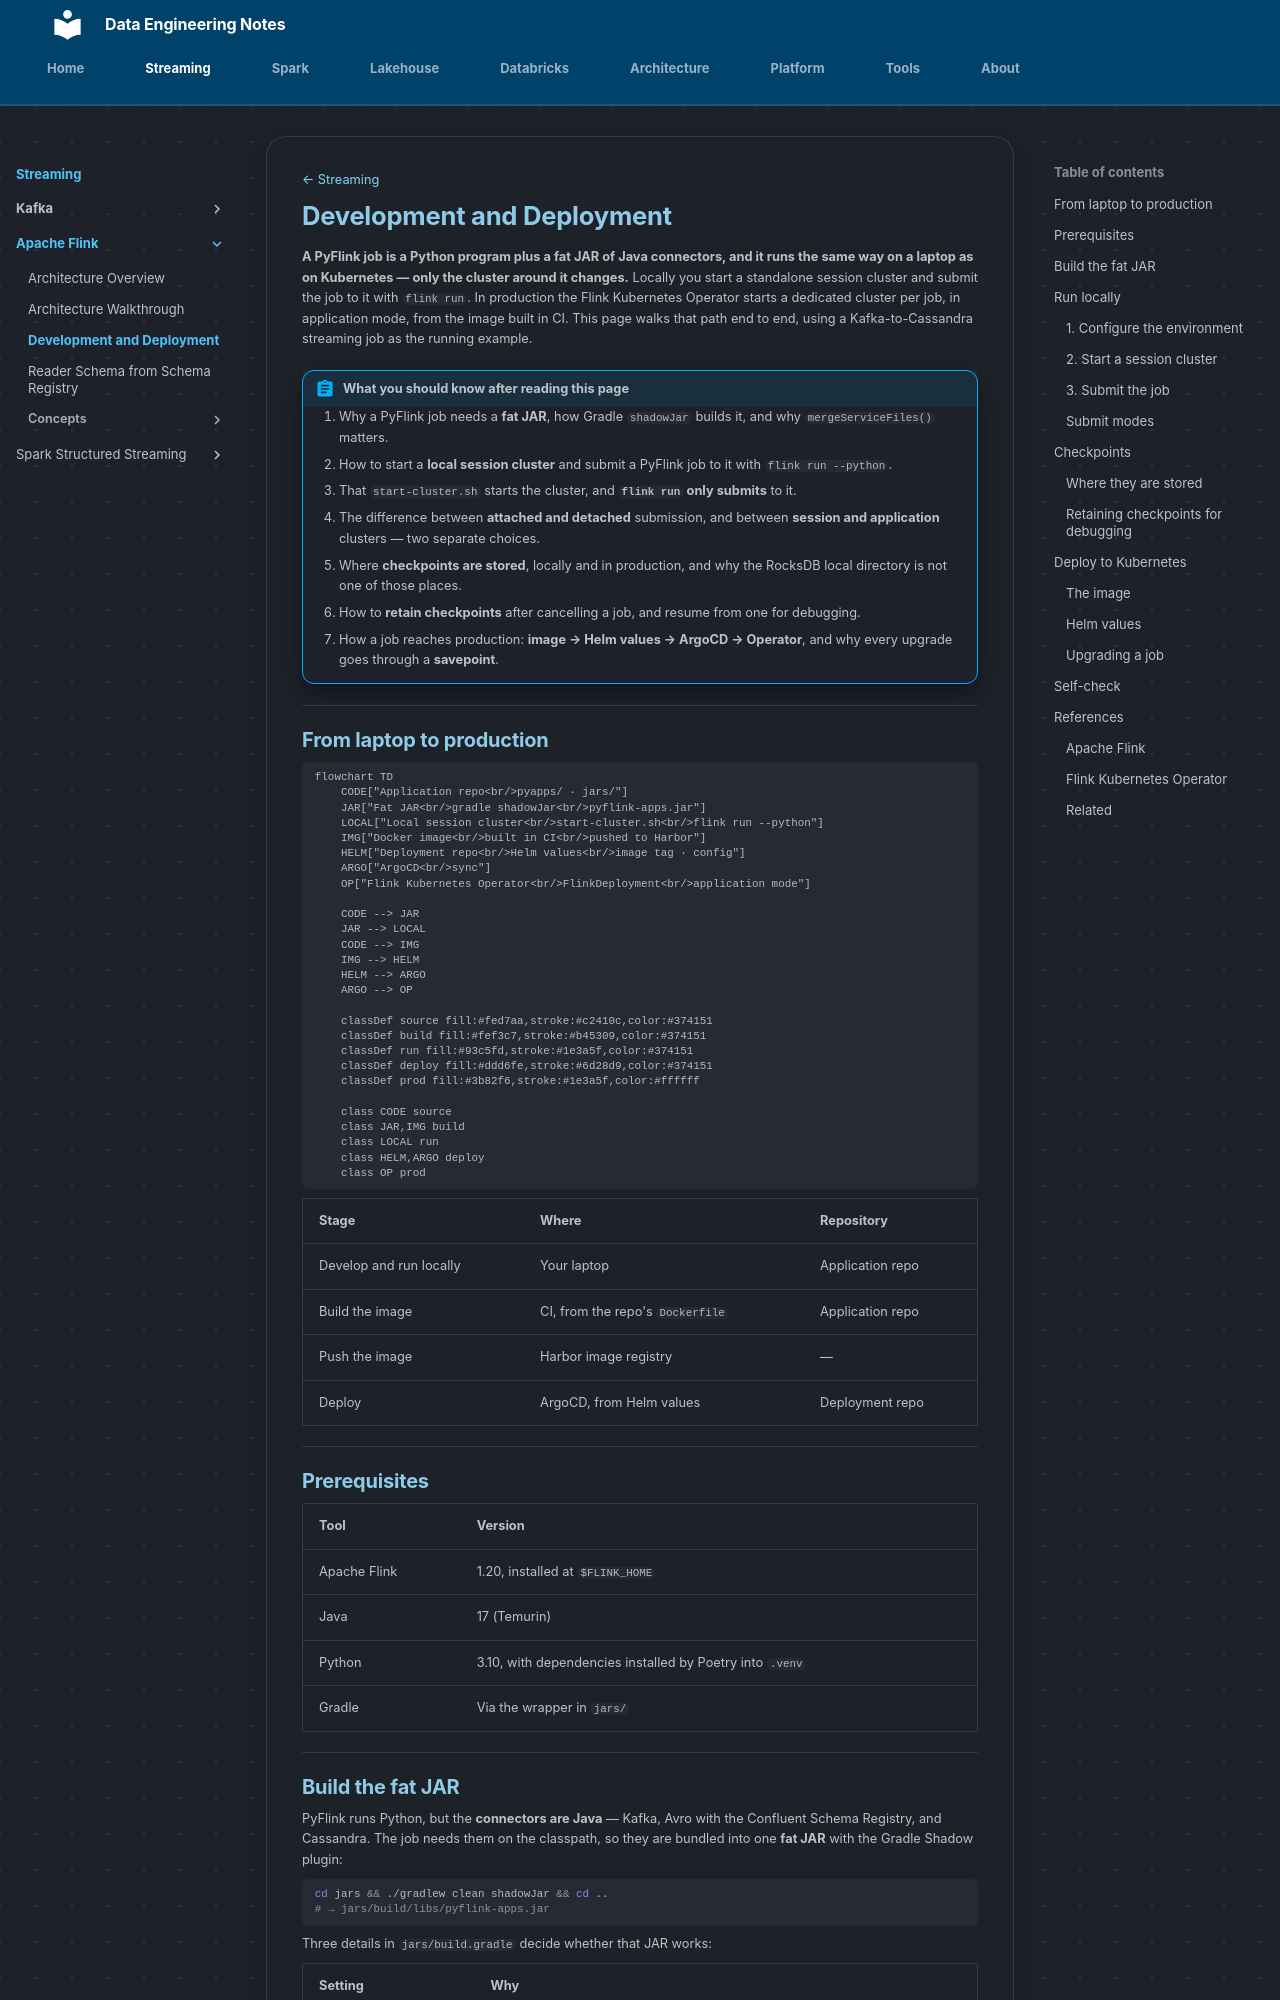

repository: hoile9119/de-notes · page: streaming/apache-flink/development-and-deployment/index.html · generator: mkdocs

[← Streaming](../index.md)

# Development and Deployment

**A PyFlink job is a Python program plus a fat JAR of Java connectors, and it
runs the same way on a laptop as on Kubernetes — only the cluster around it
changes.** Locally you start a standalone session cluster and submit the job
to it with `flink run`. In production the Flink Kubernetes Operator starts a
dedicated cluster per job, in application mode, from the image built in CI.
This page walks that path end to end, using a Kafka-to-Cassandra streaming job
as the running example.

!!! abstract "What you should know after reading this page"
    1. Why a PyFlink job needs a **fat JAR**, how Gradle `shadowJar` builds it,
       and why `mergeServiceFiles()` matters.
    2. How to start a **local session cluster** and submit a PyFlink job to it
       with `flink run --python`.
    3. That `start-cluster.sh` starts the cluster, and **`flink run` only
       submits** to it.
    4. The difference between **attached and detached** submission, and between
       **session and application** clusters — two separate choices.
    5. Where **checkpoints are stored**, locally and in production, and why the
       RocksDB local directory is not one of those places.
    6. How to **retain checkpoints** after cancelling a job, and resume from one
       for debugging.
    7. How a job reaches production: **image → Helm values → ArgoCD → Operator**,
       and why every upgrade goes through a **savepoint**.

---

## From laptop to production

```mermaid
flowchart TD
    CODE["Application repo<br/>pyapps/ · jars/"]
    JAR["Fat JAR<br/>gradle shadowJar<br/>pyflink-apps.jar"]
    LOCAL["Local session cluster<br/>start-cluster.sh<br/>flink run --python"]
    IMG["Docker image<br/>built in CI<br/>pushed to Harbor"]
    HELM["Deployment repo<br/>Helm values<br/>image tag · config"]
    ARGO["ArgoCD<br/>sync"]
    OP["Flink Kubernetes Operator<br/>FlinkDeployment<br/>application mode"]

    CODE --> JAR
    JAR --> LOCAL
    CODE --> IMG
    IMG --> HELM
    HELM --> ARGO
    ARGO --> OP

    classDef source fill:#fed7aa,stroke:#c2410c,color:#374151
    classDef build fill:#fef3c7,stroke:#b45309,color:#374151
    classDef run fill:#93c5fd,stroke:#1e3a5f,color:#374151
    classDef deploy fill:#ddd6fe,stroke:#6d28d9,color:#374151
    classDef prod fill:#3b82f6,stroke:#1e3a5f,color:#ffffff

    class CODE source
    class JAR,IMG build
    class LOCAL run
    class HELM,ARGO deploy
    class OP prod
```

| Stage | Where | Repository |
|---|---|---|
| Develop and run locally | Your laptop | Application repo |
| Build the image | CI, from the repo's `Dockerfile` | Application repo |
| Push the image | Harbor image registry | — |
| Deploy | ArgoCD, from Helm values | Deployment repo |

---

## Prerequisites

| Tool | Version |
|---|---|
| Apache Flink | 1.20, installed at `$FLINK_HOME` |
| Java | 17 (Temurin) |
| Python | 3.10, with dependencies installed by Poetry into `.venv` |
| Gradle | Via the wrapper in `jars/` |

---
